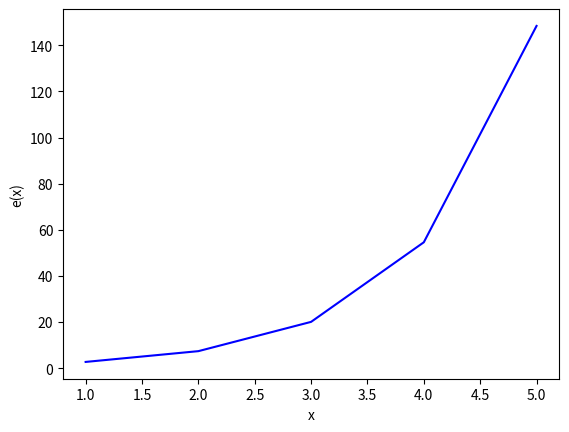

Source code (Python):
import numpy as np
import matplotlib.pyplot as plt


def e_function(my_list):
    my_result = []

    for val in my_list:
        my_result.append(np.exp(val))

    return my_result


my_list = [1, 2, 3, 4, 5]
e_list = e_function(my_list)

#          x        y
plt.plot(my_list, e_list, color='blue')
plt.xlabel('x')
plt.ylabel('e(x)')
plt.show()
